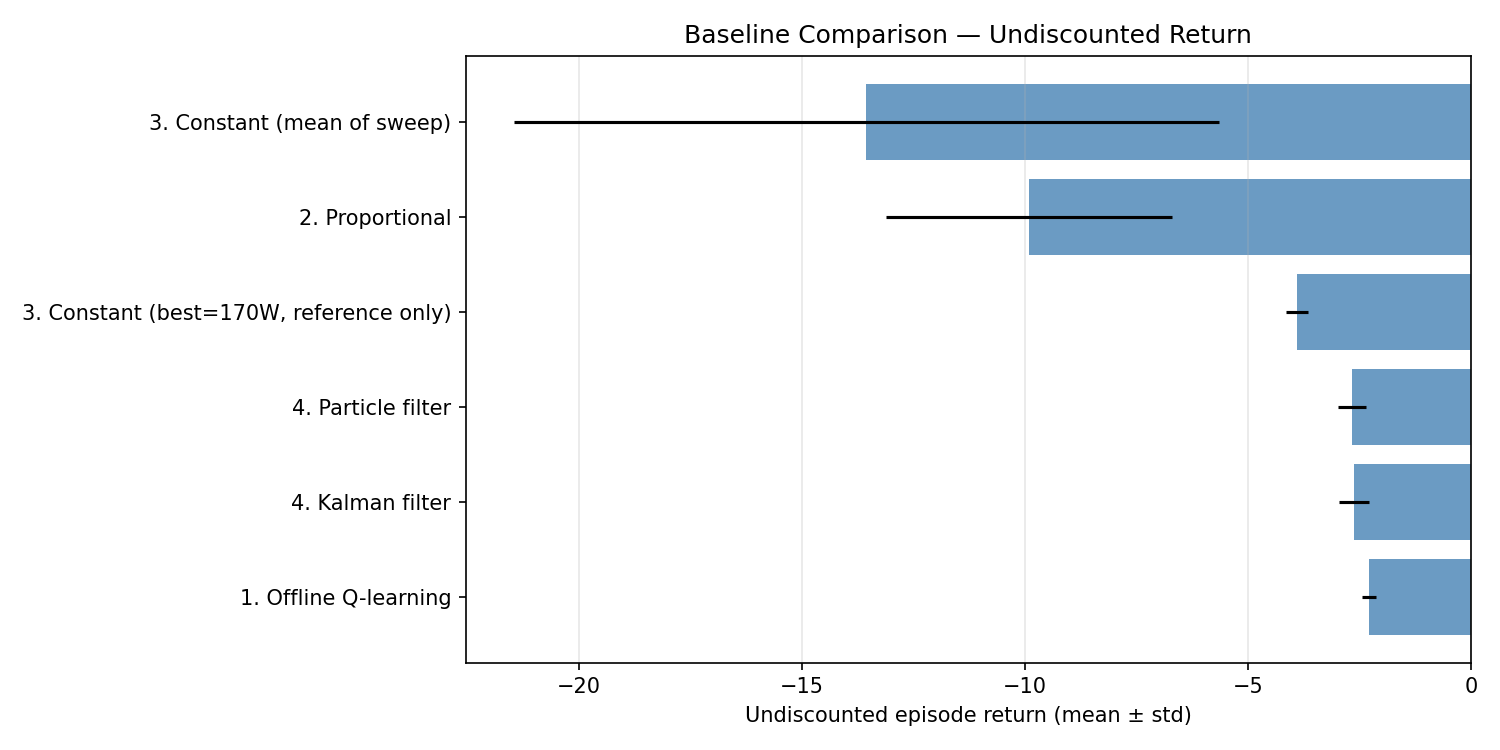

The table this chart was drawn from, first rows:
name, return_mean, return_std, uncertainty_mean, action_mean, action_std
1. Offline Q-learning, -2.288, 0.1611, 0.002175, 178.9, 47.57
4. Kalman filter, -2.628, 0.3396, 0.002234, 190, 54.31
4. Particle filter, -2.67, 0.3193, 0.002236, 191.8, 54.5
3. Constant (best=170W, reference only), -3.895, 0.2499, 0.002124, 170, 0.0000
2. Proportional, -9.904, 3.202, 0.002178, 249.9, 0.7351
3. Constant (mean of sweep), -13.55, 7.904, 0.002297, 250, 89.44
